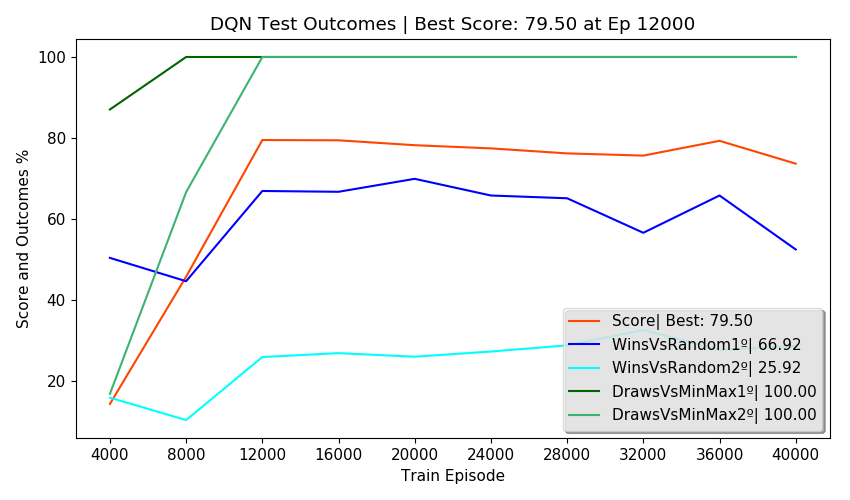

Values plotted in this chart, from the file beside it:
Episodes, FirstPlayer, SecondPlayer, Wins, Draws, Losses, Invalids, MeanReward, PartialScore, Score, TrainEpisode, TrainTime, TrainStates, NewTestStates, TotalTestStates, NewEnvStates, EnvAgentStates, SumEnvStates, TestTime, TotalTestTime, alg, env_agent, train_episodes, eval_freq
2500, DQN, Random, 50.40, 37.32, 12.28, 0.00, 1.26, 56.78, 14.35, 4000, 0:04:06, 1114, 204, 204, 106, 106, 618, 0:01:03, 0:04:20, DQN, MinMax, 40000, 4000
2500, Random, DQN, 15.88, 40.72, 43.40, 0.00, 0.29, -7.16, 14.35, 4000, 0:04:06, 1114, 473, 677, 331, 331, 618, 0:00:53, 0:04:20, DQN, MinMax, 40000, 4000
2500, DQN, MinMax, 0.00, 87.04, 12.96, 0.00, 0.74, 74.08, 14.35, 4000, 0:04:06, 1114, 0, 677, 22, 22, 618, 0:01:10, 0:04:20, DQN, MinMax, 40000, 4000
2500, MinMax, DQN, 0.00, 16.84, 83.16, 0.00, -0.66, -66.32, 14.35, 4000, 0:04:06, 1114, 1, 678, 159, 159, 618, 0:00:49, 0:04:20, DQN, MinMax, 40000, 4000
500, DQN, DQN, 0.00, 100, 0.00, 0.00, 1.00, , 14.35, 4000, 0:04:06, 1114, 0, 678, 0, 678, 618, 0:00:23, 0:04:20, DQN, MinMax, 40000, 4000
2500, DQN, Random, 44.64, 35.64, 19.72, 0.00, 1.05, 42.74, 45.77, 8000, 0:13:26, 1335, 165, 843, 89, 195, 1051, 0:01:04, 0:04:28, DQN, MinMax, 40000, 4000
2500, Random, DQN, 10.36, 57.56, 32.08, 0.00, 0.46, 7.06, 45.77, 8000, 0:13:26, 1335, 301, 1144, 201, 532, 1051, 0:00:54, 0:04:28, DQN, MinMax, 40000, 4000
2500, DQN, MinMax, 0.00, 100, 0.00, 0.00, 1.00, 100, 45.77, 8000, 0:13:26, 1335, 0, 1144, 6, 28, 1051, 0:01:12, 0:04:28, DQN, MinMax, 40000, 4000
2500, MinMax, DQN, 0.00, 66.64, 33.36, 0.00, 0.33, 33.28, 45.77, 8000, 0:13:26, 1335, 0, 1144, 137, 296, 1051, 0:00:53, 0:04:28, DQN, MinMax, 40000, 4000
500, DQN, DQN, 0.00, 100, 0.00, 0.00, 1.00, , 45.77, 8000, 0:13:26, 1335, 0, 1144, 0, 1144, 1051, 0:00:23, 0:04:28, DQN, MinMax, 40000, 4000
2500, DQN, Random, 66.92, 28.76, 4.32, 0.00, 1.58, 76.98, 79.50, 12000, 0:24:09, 1385, 187, 1331, 96, 291, 1266, 0:01:04, 0:04:33, DQN, MinMax, 40000, 4000
2500, Random, DQN, 25.92, 59.44, 14.64, 0.00, 0.97, 41.00, 79.50, 12000, 0:24:09, 1385, 91, 1422, 62, 594, 1266, 0:00:55, 0:04:33, DQN, MinMax, 40000, 4000
2500, DQN, MinMax, 0.00, 100, 0.00, 0.00, 1.00, 100, 79.50, 12000, 0:24:09, 1385, 0, 1422, 22, 50, 1266, 0:01:11, 0:04:33, DQN, MinMax, 40000, 4000
2500, MinMax, DQN, 0.00, 100, 0.00, 0.00, 1.00, 100, 79.50, 12000, 0:24:09, 1385, 0, 1422, 35, 331, 1266, 0:00:59, 0:04:33, DQN, MinMax, 40000, 4000
500, DQN, DQN, 0.00, 100, 0.00, 0.00, 1.00, , 79.50, 12000, 0:24:09, 1385, 0, 1422, 0, 1422, 1266, 0:00:23, 0:04:33, DQN, MinMax, 40000, 4000
2500, DQN, Random, 66.72, 28.40, 2.92, 1.96, 1.55, 74.08, 79.43, 16000, 0:35:31, 1392, 88, 1510, 42, 333, 1347, 0:01:06, 0:04:36, DQN, MinMax, 40000, 4000
2500, Random, DQN, 26.88, 59.92, 13.20, 0.00, 1.00, 43.64, 79.43, 16000, 0:35:31, 1392, 19, 1529, 22, 616, 1347, 0:00:55, 0:04:36, DQN, MinMax, 40000, 4000
2500, DQN, MinMax, 0.00, 100, 0.00, 0.00, 1.00, 100, 79.43, 16000, 0:35:31, 1392, 0, 1529, 14, 64, 1347, 0:01:11, 0:04:36, DQN, MinMax, 40000, 4000
2500, MinMax, DQN, 0.00, 100, 0.00, 0.00, 1.00, 100, 79.43, 16000, 0:35:31, 1392, 0, 1529, 3, 334, 1347, 0:00:59, 0:04:36, DQN, MinMax, 40000, 4000
500, DQN, DQN, 0.00, 100, 0.00, 0.00, 1.00, , 79.43, 16000, 0:35:31, 1392, 0, 1529, 0, 1529, 1347, 0:00:23, 0:04:36, DQN, MinMax, 40000, 4000
2500, DQN, Random, 69.92, 21.56, 6.80, 1.72, 1.51, 70.46, 78.22, 20000, 0:46:54, 1402, 125, 1654, 59, 392, 1447, 0:01:00, 0:04:31, DQN, MinMax, 40000, 4000
2500, Random, DQN, 26.00, 60.28, 13.72, 0.00, 0.99, 42.42, 78.22, 20000, 0:46:54, 1402, 22, 1676, 23, 639, 1447, 0:00:56, 0:04:31, DQN, MinMax, 40000, 4000
2500, DQN, MinMax, 0.00, 100, 0.00, 0.00, 1.00, 100, 78.22, 20000, 0:46:54, 1402, 0, 1676, 15, 79, 1447, 0:01:10, 0:04:31, DQN, MinMax, 40000, 4000
2500, MinMax, DQN, 0.00, 100, 0.00, 0.00, 1.00, 100, 78.22, 20000, 0:46:54, 1402, 0, 1676, 3, 337, 1447, 0:00:59, 0:04:31, DQN, MinMax, 40000, 4000
500, DQN, DQN, 0.00, 100, 0.00, 0.00, 1.00, , 78.22, 20000, 0:46:54, 1402, 0, 1676, 0, 1676, 1447, 0:00:23, 0:04:31, DQN, MinMax, 40000, 4000
2500, DQN, Random, 65.80, 23.60, 9.04, 1.56, 1.43, 65.44, 77.44, 24000, 0:58:13, 1407, 31, 1707, 21, 413, 1487, 0:01:01, 0:04:32, DQN, MinMax, 40000, 4000
2500, Random, DQN, 27.28, 59.96, 12.56, 0.20, 1.02, 44.30, 77.44, 24000, 0:58:13, 1407, 9, 1716, 11, 650, 1487, 0:00:55, 0:04:32, DQN, MinMax, 40000, 4000
2500, DQN, MinMax, 0.00, 100, 0.00, 0.00, 1.00, 100, 77.44, 24000, 0:58:13, 1407, 0, 1716, 3, 82, 1487, 0:01:11, 0:04:32, DQN, MinMax, 40000, 4000
2500, MinMax, DQN, 0.00, 100, 0.00, 0.00, 1.00, 100, 77.44, 24000, 0:58:13, 1407, 0, 1716, 5, 342, 1487, 0:00:59, 0:04:32, DQN, MinMax, 40000, 4000
500, DQN, DQN, 0.00, 100, 0.00, 0.00, 1.00, , 77.44, 24000, 0:58:13, 1407, 0, 1716, 0, 1716, 1487, 0:00:23, 0:04:32, DQN, MinMax, 40000, 4000
2500, DQN, Random, 65.12, 22.56, 11.04, 1.28, 1.39, 62.80, 76.20, 28000, 1:09:32, 1411, 116, 1832, 65, 478, 1601, 0:01:01, 0:04:34, DQN, MinMax, 40000, 4000
2500, Random, DQN, 28.80, 56.48, 14.40, 0.32, 0.99, 42.00, 76.20, 28000, 1:09:32, 1411, 37, 1869, 27, 677, 1601, 0:00:56, 0:04:34, DQN, MinMax, 40000, 4000
2500, DQN, MinMax, 0.00, 100, 0.00, 0.00, 1.00, 100, 76.20, 28000, 1:09:32, 1411, 0, 1869, 3, 85, 1601, 0:01:12, 0:04:34, DQN, MinMax, 40000, 4000
2500, MinMax, DQN, 0.00, 100, 0.00, 0.00, 1.00, 100, 76.20, 28000, 1:09:32, 1411, 1, 1870, 19, 361, 1601, 0:00:59, 0:04:34, DQN, MinMax, 40000, 4000
500, DQN, DQN, 0.00, 100, 0.00, 0.00, 1.00, , 76.20, 28000, 1:09:32, 1411, 0, 1870, 0, 1870, 1601, 0:00:23, 0:04:34, DQN, MinMax, 40000, 4000
2500, DQN, Random, 56.60, 28.84, 9.80, 4.76, 1.23, 51.70, 75.66, 32000, 1:20:55, 1413, 137, 2007, 74, 552, 1694, 0:01:03, 0:04:33, DQN, MinMax, 40000, 4000
2500, Random, DQN, 32.60, 57.36, 9.72, 0.32, 1.12, 50.92, 75.66, 32000, 1:20:55, 1413, 3, 2010, 5, 682, 1694, 0:00:55, 0:04:33, DQN, MinMax, 40000, 4000
2500, DQN, MinMax, 0.00, 100, 0.00, 0.00, 1.00, 100, 75.66, 32000, 1:20:55, 1413, 0, 2010, 7, 92, 1694, 0:01:11, 0:04:33, DQN, MinMax, 40000, 4000
2500, MinMax, DQN, 0.00, 100, 0.00, 0.00, 1.00, 100, 75.66, 32000, 1:20:55, 1413, 0, 2010, 7, 368, 1694, 0:00:59, 0:04:33, DQN, MinMax, 40000, 4000
500, DQN, DQN, 0.00, 100, 0.00, 0.00, 1.00, , 75.66, 32000, 1:20:55, 1413, 0, 2010, 0, 2010, 1694, 0:00:23, 0:04:33, DQN, MinMax, 40000, 4000
2500, DQN, Random, 65.80, 28.72, 4.32, 1.16, 1.54, 73.52, 79.30, 36000, 1:32:17, 1418, 9, 2019, 12, 564, 1719, 0:01:06, 0:04:37, DQN, MinMax, 40000, 4000
2500, Random, DQN, 27.72, 59.52, 11.72, 1.04, 1.01, 43.68, 79.30, 36000, 1:32:17, 1418, 3, 2022, 6, 688, 1719, 0:00:55, 0:04:37, DQN, MinMax, 40000, 4000
2500, DQN, MinMax, 0.00, 100, 0.00, 0.00, 1.00, 100, 79.30, 36000, 1:32:17, 1418, 0, 2022, 7, 99, 1719, 0:01:12, 0:04:37, DQN, MinMax, 40000, 4000
2500, MinMax, DQN, 0.00, 100, 0.00, 0.00, 1.00, 100, 79.30, 36000, 1:32:17, 1418, 0, 2022, 0, 368, 1719, 0:00:59, 0:04:37, DQN, MinMax, 40000, 4000
500, DQN, DQN, 0.00, 100, 0.00, 0.00, 1.00, , 79.30, 36000, 1:32:17, 1418, 0, 2022, 0, 2022, 1719, 0:00:23, 0:04:37, DQN, MinMax, 40000, 4000
2500, DQN, Random, 52.48, 33.56, 6.16, 7.80, 1.17, 47.50, 73.66, 40000, 1:43:41, 1419, 89, 2111, 49, 613, 1783, 0:01:05, 0:04:35, DQN, MinMax, 40000, 4000
2500, Random, DQN, 28.60, 60.16, 10.96, 0.28, 1.06, 47.16, 73.66, 40000, 1:43:41, 1419, 3, 2114, 9, 697, 1783, 0:00:55, 0:04:35, DQN, MinMax, 40000, 4000
2500, DQN, MinMax, 0.00, 100, 0.00, 0.00, 1.00, 100, 73.66, 40000, 1:43:41, 1419, 0, 2114, 3, 102, 1783, 0:01:10, 0:04:35, DQN, MinMax, 40000, 4000
2500, MinMax, DQN, 0.00, 100, 0.00, 0.00, 1.00, 100, 73.66, 40000, 1:43:41, 1419, 0, 2114, 3, 371, 1783, 0:00:59, 0:04:35, DQN, MinMax, 40000, 4000
500, DQN, DQN, 0.00, 100, 0.00, 0.00, 1.00, , 73.66, 40000, 1:43:41, 1419, 0, 2114, 0, 2114, 1783, 0:00:23, 0:04:35, DQN, MinMax, 40000, 4000
